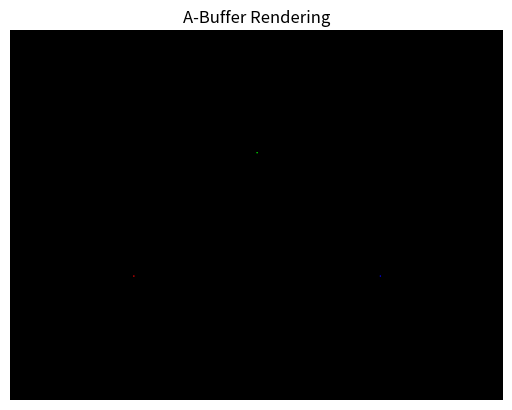

Generate this figure with matplotlib:
import numpy as np
import matplotlib.pyplot as plt

class ABufferRenderer:
    def __init__(self, width, height):
        self.width = width
        self.height = height
        self.color_buffer = np.zeros((height, width, 3))  # RGB color buffer
        self.depth_buffer = np.full((height, width), np.inf)  # Depth buffer initialized with infinity

    def clear_buffers(self):
        self.color_buffer.fill(0)  # Clear color buffer
        self.depth_buffer.fill(np.inf)  # Clear depth buffer

    def set_fragment(self, x, y, depth, color):
        if 0 <= x < self.width and 0 <= y < self.height:
            if depth < self.depth_buffer[y, x]:
                self.depth_buffer[y, x] = depth
                self.color_buffer[y, x] = color

    def render(self):
        # Check if depth buffer contains valid values
        if np.isnan(np.min(self.depth_buffer)) or np.isnan(np.max(self.depth_buffer)):
            print("Invalid depth values in the depth buffer. Rendering aborted.")
            return

        plt.imshow(self.color_buffer, origin='lower')
        plt.title("A-Buffer Rendering")
        plt.axis('off')
        plt.show()

# Example usage
renderer = ABufferRenderer(400, 300)
renderer.clear_buffers()

# Draw a triangle with varying depths
renderer.set_fragment(100, 100, 0.5, [1, 0, 0])  # Red
renderer.set_fragment(200, 200, 0.3, [0, 1, 0])  # Green
renderer.set_fragment(300, 100, 0.7, [0, 0, 1])  # Blue

# Render the image
renderer.render()
